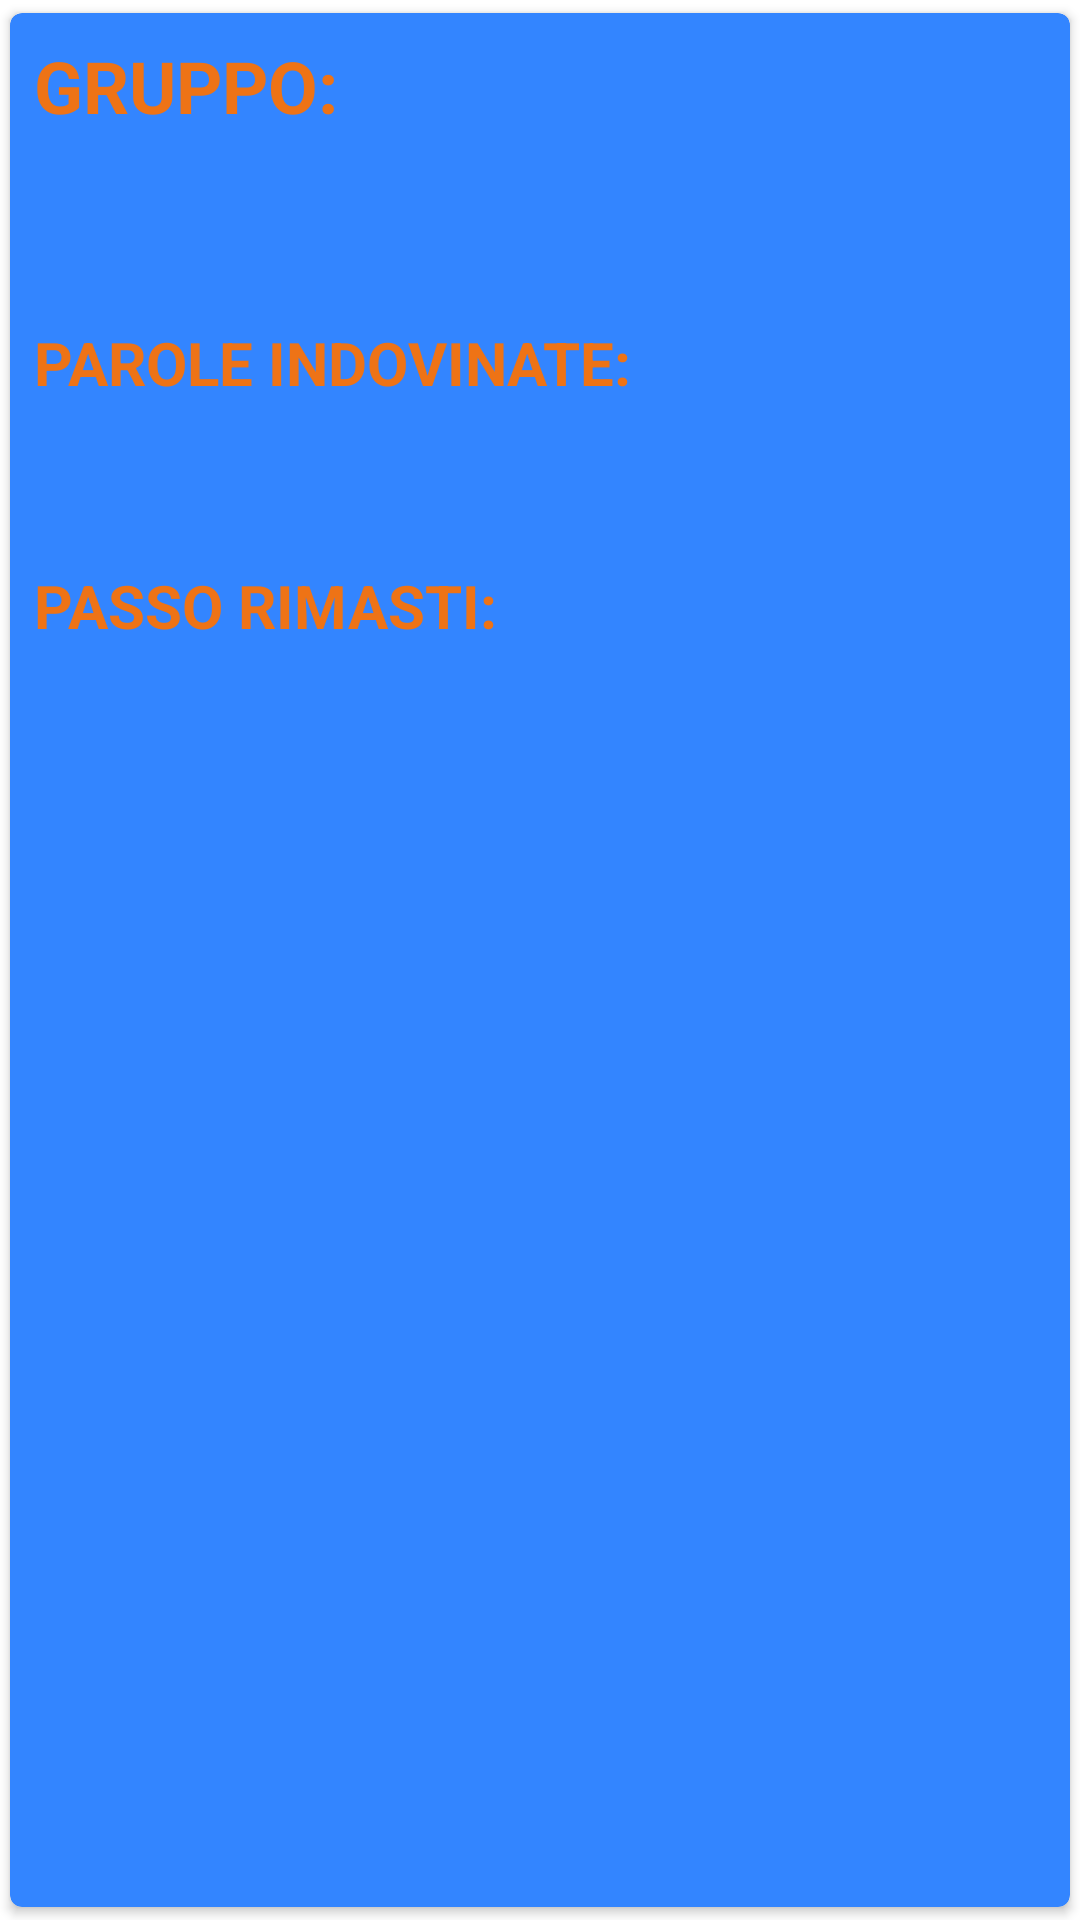

The Android layout XML behind this screen, and the referenced resources:
<!-- AndroidManifest.xml: application theme Theme.IntesaVincente -->
<!-- res/layout/statistiche_list_item.xml -->
<?xml version="1.0" encoding="utf-8"?>
<androidx.cardview.widget.CardView xmlns:android="http://schemas.android.com/apk/res/android"
    xmlns:app="http://schemas.android.com/apk/res-auto"
    xmlns:tools="http://schemas.android.com/tools"
    android:layout_width="match_parent"
    android:layout_height="wrap_content"
    android:layout_marginLeft="4dp"
    android:layout_marginRight="4dp"
    app:cardBackgroundColor="@color/blue_list_item"
    app:cardCornerRadius="4dp"
    app:cardUseCompatPadding="true">


    <androidx.constraintlayout.widget.ConstraintLayout
        android:layout_width="match_parent"
        android:layout_height="match_parent">

        <TextView
            android:id="@+id/label_nome_gruppo_stat"
            android:layout_width="wrap_content"
            android:layout_height="wrap_content"
            android:layout_margin="8dp"
            android:text="@string/nomeGruppo"
            android:textColor="@color/orange"
            android:textSize="24sp"
            android:textStyle="bold"
            app:layout_constraintBottom_toBottomOf="parent"
            app:layout_constraintEnd_toEndOf="parent"
            app:layout_constraintHorizontal_bias="0.0"
            app:layout_constraintStart_toStartOf="parent"
            app:layout_constraintTop_toTopOf="parent"
            app:layout_constraintVertical_bias="0"
            tools:ignore="TextContrastCheck" />

        <TextView
            android:id="@+id/nome_gruppo_stat"
            android:layout_width="wrap_content"
            android:layout_height="wrap_content"
            android:layout_margin="8dp"
            android:textColor="@color/white"
            android:textSize="24sp"
            app:layout_constraintBottom_toBottomOf="parent"
            app:layout_constraintEnd_toEndOf="parent"
            app:layout_constraintHorizontal_bias="0.0"
            app:layout_constraintStart_toEndOf="@+id/label_nome_gruppo_stat"
            app:layout_constraintTop_toTopOf="parent"
            app:layout_constraintVertical_bias="0.0" />

        <TextView
            android:id="@+id/label_parole_indovinate"
            android:layout_width="wrap_content"
            android:layout_height="wrap_content"
            android:layout_margin="8dp"
            android:text="@string/nParoleIndovinate"
            android:textColor="@color/orange"
            android:textSize="20sp"
            android:textStyle="bold"
            app:layout_constraintBottom_toBottomOf="parent"
            app:layout_constraintEnd_toEndOf="parent"
            app:layout_constraintHorizontal_bias="0.0"
            app:layout_constraintStart_toStartOf="parent"
            app:layout_constraintTop_toBottomOf="@+id/label_nome_gruppo_stat"
            app:layout_constraintVertical_bias="0.10"
            tools:ignore="TextContrastCheck" />

        <TextView
            android:id="@+id/parole_indovinate"
            android:layout_width="wrap_content"
            android:layout_height="wrap_content"
            android:layout_margin="8dp"
            android:textSize="20sp"
            android:textColor="@color/white"
            app:layout_constraintBottom_toBottomOf="parent"
            app:layout_constraintEnd_toEndOf="parent"
            app:layout_constraintHorizontal_bias="0.0"
            app:layout_constraintStart_toEndOf="@+id/label_parole_indovinate"
            app:layout_constraintTop_toBottomOf="@+id/label_nome_gruppo_stat"
            app:layout_constraintVertical_bias="0.10" />

        <TextView
            android:id="@+id/label_nPasso_usati"
            android:layout_width="wrap_content"
            android:layout_height="wrap_content"
            android:layout_margin="8dp"
            android:text="@string/nPassoRimasti"
            android:textColor="@color/orange"
            android:textSize="20sp"
            android:textStyle="bold"
            app:layout_constraintBottom_toBottomOf="parent"
            app:layout_constraintEnd_toEndOf="parent"
            app:layout_constraintHorizontal_bias="0.0"
            app:layout_constraintStart_toStartOf="parent"
            app:layout_constraintTop_toBottomOf="@+id/parole_indovinate"
            app:layout_constraintVertical_bias="0.10"
            tools:ignore="TextContrastCheck" />

        <TextView
            android:id="@+id/nPasso_usati"
            android:layout_width="wrap_content"
            android:layout_height="wrap_content"
            android:layout_margin="8dp"
            android:textSize="20sp"
            android:textColor="@color/white"
            app:layout_constraintBottom_toBottomOf="parent"
            app:layout_constraintEnd_toEndOf="parent"
            app:layout_constraintHorizontal_bias="0.0"
            app:layout_constraintStart_toEndOf="@+id/label_nPasso_usati"
            app:layout_constraintTop_toBottomOf="@+id/label_parole_indovinate"
            app:layout_constraintVertical_bias="0.10" />
    </androidx.constraintlayout.widget.ConstraintLayout>
</androidx.cardview.widget.CardView>
<!-- resources referenced by this layout -->
<resources>
  <color name="blue_list_item">#3385ff</color>
  <color name="orange">#ee7316</color>
  <color name="white">#FFFFFFFF</color>
  <string name="nParoleIndovinate">PAROLE INDOVINATE:</string>
  <string name="nPassoRimasti">PASSO RIMASTI:</string>
  <string name="nomeGruppo">GRUPPO:</string>
  <style name="Theme.IntesaVincente" parent="Theme.MaterialComponents.DayNight.NoActionBar">
          
          <item name="colorPrimary">@color/purple_500</item>
          <item name="colorPrimaryVariant">@color/purple_700</item>
          <item name="colorOnPrimary">@color/white</item>
          
          <item name="colorSecondary">@color/teal_200</item>
          <item name="colorSecondaryVariant">@color/teal_700</item>
          <item name="colorOnSecondary">@color/black</item>
  
          
          <item name="android:statusBarColor" tools:targetApi="l">#3385ff</item>
          
          <item name="android:navigationBarColor">#3385ff</item>
      </style>
  <color name="purple_500">#FF6200EE</color>
  <color name="purple_700">#FF3700B3</color>
  <color name="teal_200">#FF03DAC5</color>
  <color name="teal_700">#FF018786</color>
  <color name="black">#FF000000</color>
</resources>
